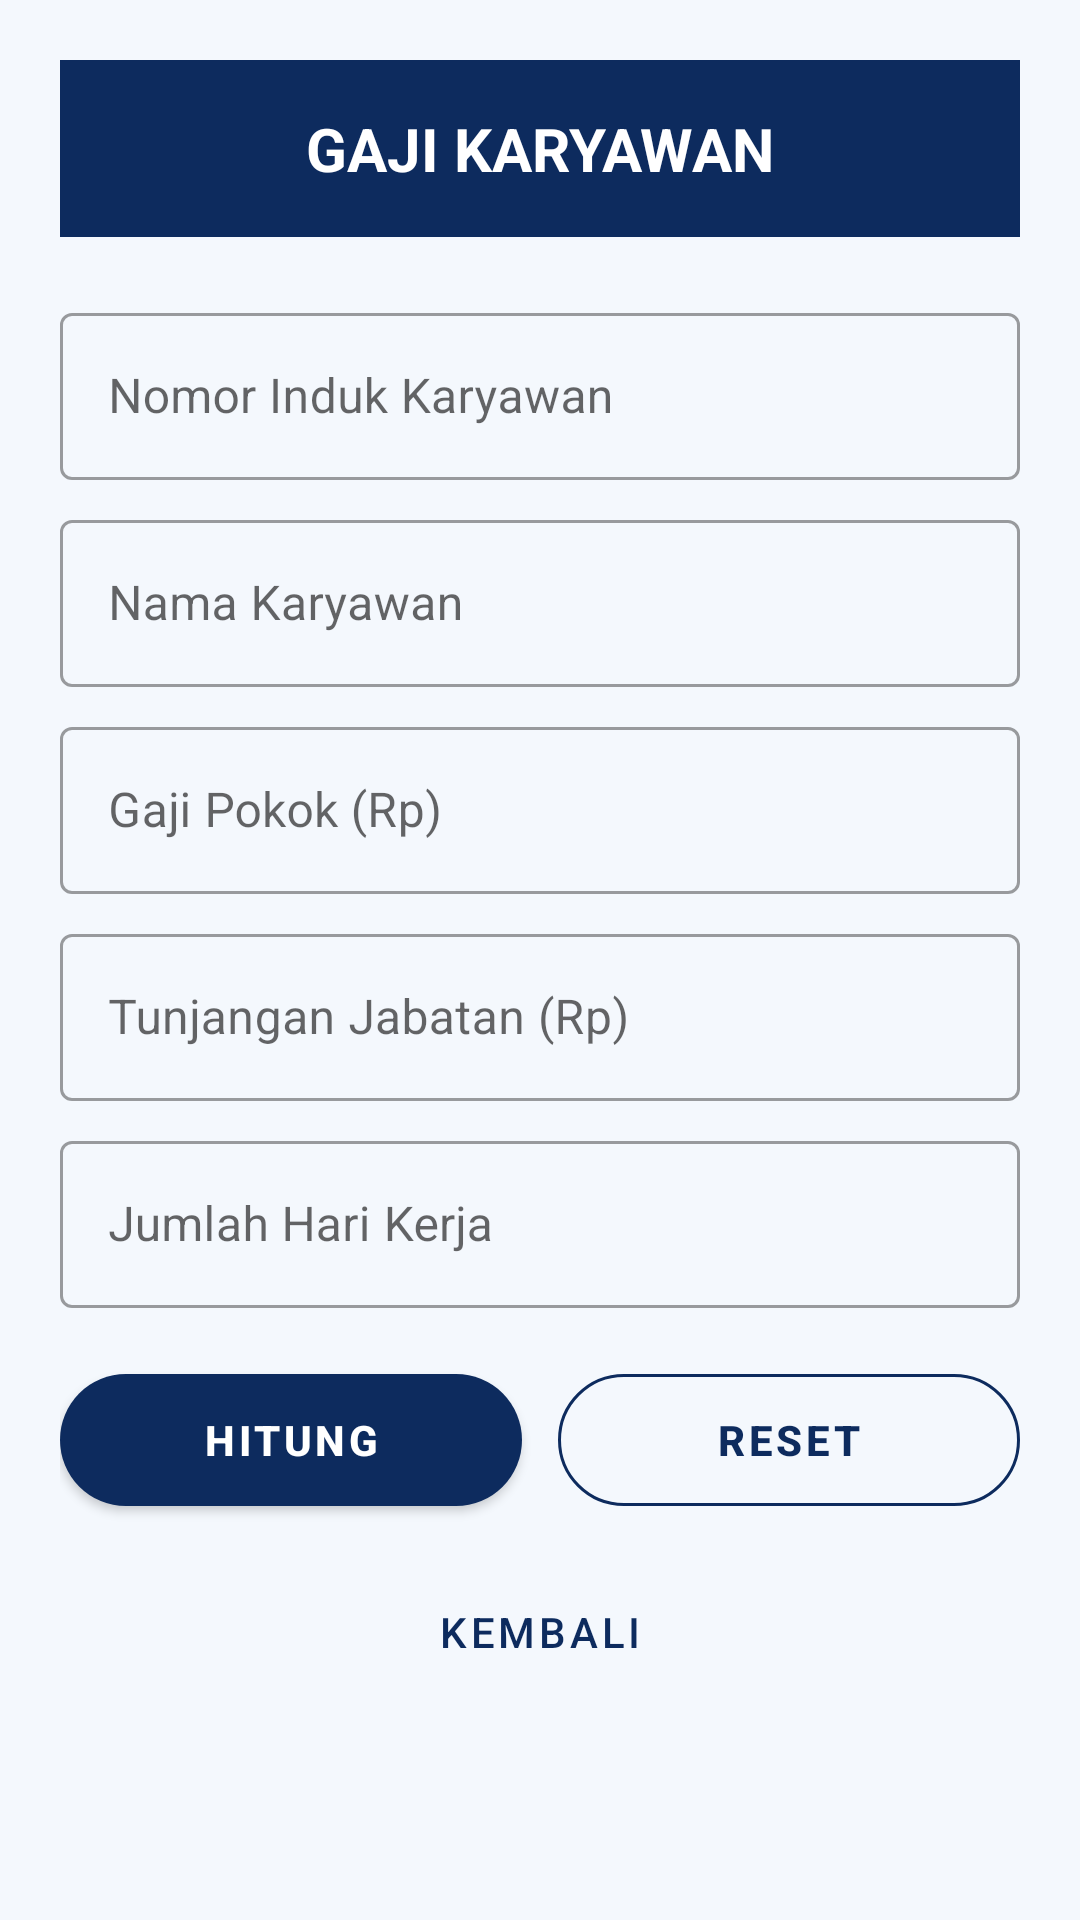

This screen was rendered from an Android layout file. Write that file and the resources it references.
<!-- AndroidManifest.xml: application theme Theme.GajiKaryawan -->
<!-- res/layout/activity_gaji_rahmad.xml -->
<?xml version="1.0" encoding="utf-8"?>
<ScrollView xmlns:android="http://schemas.android.com/apk/res/android"
    xmlns:app="http://schemas.android.com/apk/res-auto"
    android:layout_width="match_parent"
    android:layout_height="match_parent"
    android:fillViewport="true"
    android:background="@color/bg_page">

    <LinearLayout
        android:layout_width="match_parent"
        android:layout_height="wrap_content"
        android:orientation="vertical"
        android:padding="20dp">

        <TextView
            android:layout_width="match_parent"
            android:layout_height="wrap_content"
            android:background="@color/navy"
            android:gravity="center"
            android:padding="16dp"
            android:text="@string/judul_app"
            android:textColor="@color/white"
            android:textSize="20sp"
            android:textStyle="bold" />

        
        <com.google.android.material.textfield.TextInputLayout
            android:id="@+id/tilNik"
            style="@style/Widget.MaterialComponents.TextInputLayout.OutlinedBox"
            android:layout_width="match_parent"
            android:layout_height="wrap_content"
            android:layout_marginTop="20dp"
            android:hint="@string/hint_nik">
            <com.google.android.material.textfield.TextInputEditText
                android:id="@+id/etNik"
                android:layout_width="match_parent"
                android:layout_height="wrap_content"
                android:inputType="number"
                android:maxLength="20" />
        </com.google.android.material.textfield.TextInputLayout>

        <com.google.android.material.textfield.TextInputLayout
            android:id="@+id/tilNama"
            style="@style/Widget.MaterialComponents.TextInputLayout.OutlinedBox"
            android:layout_width="match_parent"
            android:layout_height="wrap_content"
            android:layout_marginTop="8dp"
            android:hint="@string/hint_nama">
            <com.google.android.material.textfield.TextInputEditText
                android:id="@+id/etNama"
                android:layout_width="match_parent"
                android:layout_height="wrap_content"
                android:inputType="textPersonName|textCapWords"
                android:maxLength="50" />
        </com.google.android.material.textfield.TextInputLayout>

        <com.google.android.material.textfield.TextInputLayout
            android:id="@+id/tilGajiPokok"
            style="@style/Widget.MaterialComponents.TextInputLayout.OutlinedBox"
            android:layout_width="match_parent"
            android:layout_height="wrap_content"
            android:layout_marginTop="8dp"
            android:hint="@string/hint_gaji_pokok">
            <com.google.android.material.textfield.TextInputEditText
                android:id="@+id/etGajiPokok"
                android:layout_width="match_parent"
                android:layout_height="wrap_content"
                android:inputType="number"
                android:maxLength="12" />
        </com.google.android.material.textfield.TextInputLayout>

        <com.google.android.material.textfield.TextInputLayout
            android:id="@+id/tilTunjanganJabatan"
            style="@style/Widget.MaterialComponents.TextInputLayout.OutlinedBox"
            android:layout_width="match_parent"
            android:layout_height="wrap_content"
            android:layout_marginTop="8dp"
            android:hint="@string/hint_tunjangan_jabatan">
            <com.google.android.material.textfield.TextInputEditText
                android:id="@+id/etTunjanganJabatan"
                android:layout_width="match_parent"
                android:layout_height="wrap_content"
                android:inputType="number"
                android:maxLength="12" />
        </com.google.android.material.textfield.TextInputLayout>

        <com.google.android.material.textfield.TextInputLayout
            android:id="@+id/tilHariKerja"
            style="@style/Widget.MaterialComponents.TextInputLayout.OutlinedBox"
            android:layout_width="match_parent"
            android:layout_height="wrap_content"
            android:layout_marginTop="8dp"
            android:hint="@string/hint_hari_kerja">
            <com.google.android.material.textfield.TextInputEditText
                android:id="@+id/etHariKerja"
                android:layout_width="match_parent"
                android:layout_height="wrap_content"
                android:inputType="number"
                android:maxLength="3" />
        </com.google.android.material.textfield.TextInputLayout>

        <LinearLayout
            android:layout_width="match_parent"
            android:layout_height="wrap_content"
            android:layout_marginTop="16dp"
            android:orientation="horizontal">
            <com.google.android.material.button.MaterialButton
                android:id="@+id/btnHitung"
                android:layout_width="0dp"
                android:layout_height="56dp"
                android:layout_weight="1"
                android:layout_marginEnd="6dp"
                android:text="@string/btn_hitung"
                android:textStyle="bold"
                app:backgroundTint="@color/navy"
                app:cornerRadius="28dp" />
            <com.google.android.material.button.MaterialButton
                android:id="@+id/btnReset"
                style="@style/Widget.MaterialComponents.Button.OutlinedButton"
                android:layout_width="0dp"
                android:layout_height="56dp"
                android:layout_weight="1"
                android:layout_marginStart="6dp"
                android:text="@string/btn_reset"
                android:textColor="@color/navy"
                android:textStyle="bold"
                app:cornerRadius="28dp"
                app:strokeColor="@color/navy" />
        </LinearLayout>

        
        <com.google.android.material.card.MaterialCardView
            android:id="@+id/cardHasil"
            android:layout_width="match_parent"
            android:layout_height="wrap_content"
            android:layout_marginTop="20dp"
            android:visibility="gone"
            app:cardCornerRadius="20dp"
            app:cardElevation="4dp">
            <LinearLayout
                android:layout_width="match_parent"
                android:layout_height="wrap_content"
                android:orientation="vertical"
                android:padding="18dp">

                <TextView
                    android:layout_width="wrap_content"
                    android:layout_height="wrap_content"
                    android:text="@string/judul_hasil"
                    android:textColor="@color/navy"
                    android:textSize="18sp"
                    android:textStyle="bold" />

                <TextView
                    android:id="@+id/tvHasilNik"
                    android:layout_width="match_parent" android:layout_height="wrap_content"
                    android:layout_marginTop="10dp" android:textColor="@color/text_muted" />
                <TextView
                    android:id="@+id/tvHasilNama"
                    android:layout_width="match_parent" android:layout_height="wrap_content"
                    android:layout_marginBottom="8dp" android:textColor="@color/text_muted" />

                <TextView android:layout_width="match_parent" android:layout_height="wrap_content"
                    android:layout_marginTop="6dp" android:text="Tunjangan Makan"
                    android:textColor="@color/text_muted" android:textSize="12sp" />
                <TextView android:id="@+id/tvTunjanganMakan"
                    android:layout_width="match_parent" android:layout_height="wrap_content"
                    android:background="@drawable/bg_hasil_row" android:padding="12dp"
                    android:textColor="@color/text_dark" android:textStyle="bold" />

                <TextView android:layout_width="match_parent" android:layout_height="wrap_content"
                    android:layout_marginTop="10dp" android:text="Tunjangan Transportasi"
                    android:textColor="@color/text_muted" android:textSize="12sp" />
                <TextView android:id="@+id/tvTunjanganTransport"
                    android:layout_width="match_parent" android:layout_height="wrap_content"
                    android:background="@drawable/bg_hasil_row" android:padding="12dp"
                    android:textColor="@color/text_dark" android:textStyle="bold" />

                <TextView android:layout_width="match_parent" android:layout_height="wrap_content"
                    android:layout_marginTop="10dp" android:text="Gaji Kotor"
                    android:textColor="@color/text_muted" android:textSize="12sp" />
                <TextView android:id="@+id/tvGajiKotor"
                    android:layout_width="match_parent" android:layout_height="wrap_content"
                    android:background="@drawable/bg_hasil_row" android:padding="12dp"
                    android:textColor="@color/text_dark" android:textStyle="bold" />

                <TextView android:layout_width="match_parent" android:layout_height="wrap_content"
                    android:layout_marginTop="10dp" android:text="Pajak (10% dari Gaji Kotor)"
                    android:textColor="@color/text_muted" android:textSize="12sp" />
                <TextView android:id="@+id/tvPajak"
                    android:layout_width="match_parent" android:layout_height="wrap_content"
                    android:background="@drawable/bg_hasil_row" android:padding="12dp"
                    android:textColor="@color/text_dark" android:textStyle="bold" />

                <TextView android:layout_width="match_parent" android:layout_height="wrap_content"
                    android:layout_marginTop="10dp" android:text="Gaji Bersih"
                    android:textColor="@color/text_muted" android:textSize="12sp" />
                <TextView android:id="@+id/tvGajiBersih"
                    android:layout_width="match_parent" android:layout_height="wrap_content"
                    android:background="@color/navy" android:padding="14dp"
                    android:textColor="@color/white" android:textSize="18sp" android:textStyle="bold" />
            </LinearLayout>
        </com.google.android.material.card.MaterialCardView>

        <com.google.android.material.button.MaterialButton
            android:id="@+id/btnKembaliGaji"
            style="@style/Widget.MaterialComponents.Button.TextButton"
            android:layout_width="match_parent"
            android:layout_height="wrap_content"
            android:layout_marginTop="12dp"
            android:text="@string/btn_kembali"
            android:textColor="@color/navy" />
    </LinearLayout>
</ScrollView>
<!-- resources referenced by this layout -->
<resources>
  <color name="bg_page">#F4F8FD</color>
  <color name="navy">#0D2B5E</color>
  <color name="text_dark">#1B2540</color>
  <color name="text_muted">#5A6785</color>
  <color name="white">#FFFFFF</color>
  <!-- drawable bg_hasil_row (drawable) -->
  <shape xmlns:android="http://schemas.android.com/apk/res/android" android:shape="rectangle">
      <solid android:color="@color/blue_light"/>
      <corners android:radius="12dp"/>
  </shape>
  <string name="btn_hitung">HITUNG</string>
  <string name="btn_kembali">KEMBALI</string>
  <string name="btn_reset">RESET</string>
  <string name="hint_gaji_pokok">Gaji Pokok (Rp)</string>
  <string name="hint_hari_kerja">Jumlah Hari Kerja</string>
  <string name="hint_nama">Nama Karyawan</string>
  <string name="hint_nik">Nomor Induk Karyawan</string>
  <string name="hint_tunjangan_jabatan">Tunjangan Jabatan (Rp)</string>
  <string name="judul_app">GAJI KARYAWAN</string>
  <string name="judul_hasil">Hasil Perhitungan</string>
  <style name="Theme.GajiKaryawan" parent="Theme.MaterialComponents.Light.NoActionBar">
          <item name="colorPrimary">@color/navy</item>
          <item name="colorPrimaryVariant">@color/navy_dark</item>
          <item name="colorOnPrimary">@color/white</item>
          <item name="colorSecondary">@color/blue_accent</item>
          <item name="android:statusBarColor">@color/navy_dark</item>
          <item name="android:windowBackground">@color/bg_page</item>
      </style>
  <color name="blue_light">#E8F1FB</color>
  <color name="navy_dark">#08193A</color>
  <color name="blue_accent">#2F6FD6</color>
</resources>
